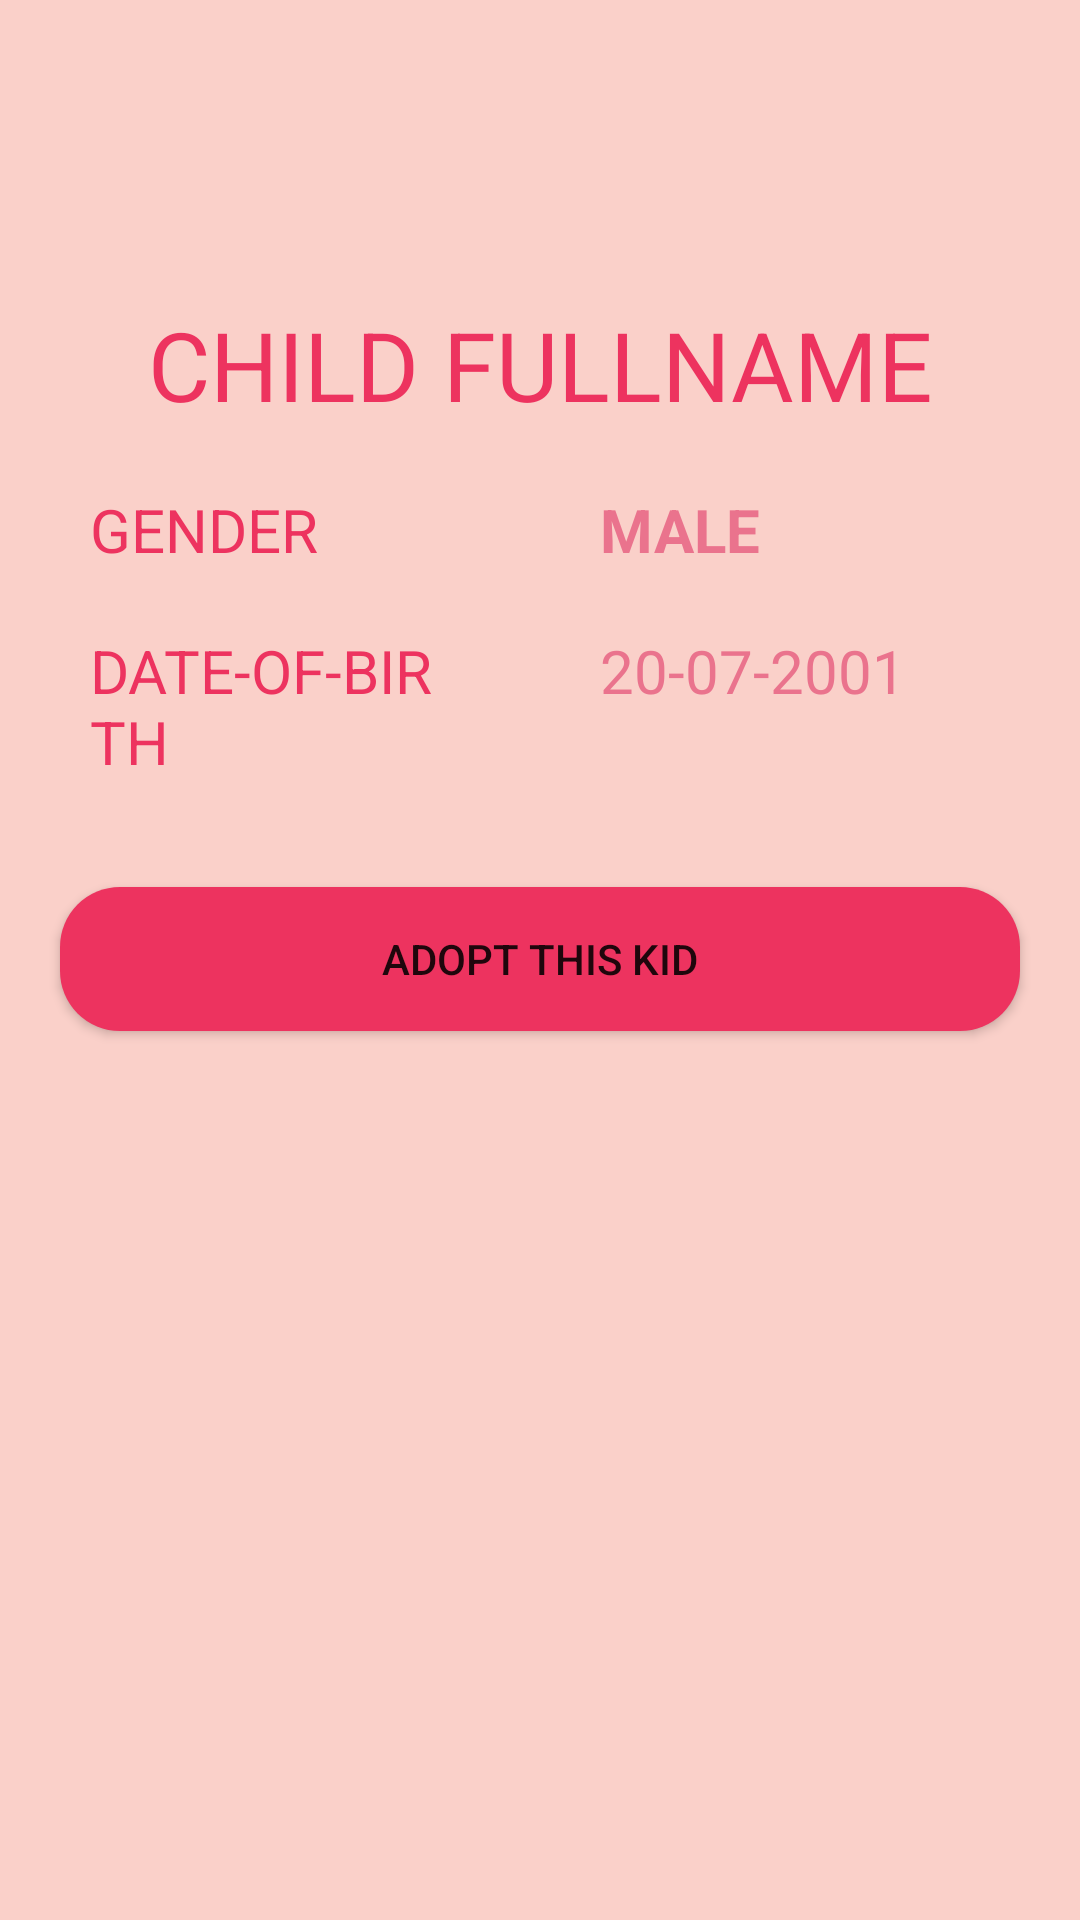

Android layout source for this screen:
<!-- AndroidManifest.xml: application theme Theme.example -->
<!-- res/layout/activity_adoption_orphanage_child_detail.xml -->
<?xml version="1.0" encoding="utf-8"?>
<RelativeLayout xmlns:android="http://schemas.android.com/apk/res/android"
    xmlns:tools="http://schemas.android.com/tools"
    android:layout_width="match_parent"
    android:layout_height="match_parent"
    android:background="@color/color_primary"
    android:orientation="vertical"
    tools:context=".adoption.activities.AdoptionOrphanageChildDetailActivity">


    <LinearLayout
        android:layout_below="@id/action_bar"
        android:layout_centerHorizontal="true"
        android:layout_marginTop="100dp"
        android:layout_width="match_parent"
        android:layout_height="wrap_content"
        android:orientation="vertical">

        <ImageView
            android:id="@+id/iv_orphanage_child_detail_profile_image"
            android:layout_width="match_parent"
            android:layout_height="wrap_content"
            android:layout_gravity="center"
            tools:srcCompat="@drawable/male_child_profile" />

        <TextView
            android:id="@+id/tv_orphanage_child_detail_full_name"
            android:layout_width="match_parent"
            android:layout_height="wrap_content"
            android:layout_marginBottom="20dp"
            android:text="Child FullName"
            android:textAlignment="center"
            android:textAllCaps="true"
            android:textColor="@color/color_ascent"
            android:textSize="32sp" />

        <LinearLayout
            android:layout_width="match_parent"
            android:layout_height="wrap_content"
            android:layout_marginBottom="20dp"
            android:weightSum="2">

            <TextView
                android:layout_width="0dp"
                android:layout_height="wrap_content"
                android:layout_weight="1"
                android:paddingHorizontal="30dp"
                android:text="Gender"
                android:textAlignment="textStart"
                android:textAllCaps="true"
                android:textColor="@color/color_ascent"
                android:textSize="20sp" />

            <TextView
                android:id="@+id/tv_orphanage_child_detail_gender"
                android:layout_width="0dp"
                android:layout_height="wrap_content"
                android:layout_weight="1"
                android:paddingHorizontal="20dp"
                android:text="Male"
                android:textAlignment="textStart"
                android:textAllCaps="true"
                android:textColor="@color/color_secondary"
                android:textSize="20sp"
                android:textStyle="bold" />
        </LinearLayout>


        <LinearLayout
            android:layout_width="match_parent"
            android:layout_height="wrap_content"
            android:layout_marginBottom="20dp"
            android:weightSum="2">

            <TextView
                android:layout_width="0dp"
                android:layout_height="wrap_content"
                android:layout_weight="1"
                android:paddingHorizontal="30dp"
                android:text="Date-Of-Birth"
                android:textAlignment="textStart"
                android:textAllCaps="true"
                android:textColor="@color/color_ascent"
                android:textSize="20sp" />

            <TextView
                android:id="@+id/tv_orphanage_child_detail_date_of_birth"
                android:layout_width="0dp"
                android:layout_height="wrap_content"
                android:paddingHorizontal="20dp"
                android:layout_weight="1"
                android:text="20-07-2001"
                android:textAlignment="textStart"
                android:textAllCaps="true"
                android:textColor="@color/color_secondary"
                android:textSize="20sp" />
        </LinearLayout>


        <Button
            android:id="@+id/btn_orphanage_child_detail_adopt"
            android:layout_width="match_parent"
            android:layout_height="wrap_content"
            android:layout_gravity="center"
            android:layout_marginHorizontal="20dp"
            android:layout_marginVertical="15dp"
            android:background="@drawable/rounded_button"
            android:padding="5dp"
            android:textAllCaps="true"
            android:text="Adopt This Kid" />
    </LinearLayout>


</RelativeLayout>
<!-- resources referenced by this layout -->
<resources>
  <color name="color_ascent">#ed335f</color>
  <color name="color_primary">#fad0c9</color>
  <color name="color_secondary">#ea738d</color>
  <!-- drawable male_child_profile: png bitmap (drawable, 4154 bytes) -->
  <!-- drawable rounded_button (drawable) -->
  <?xml version="1.0" encoding="utf-8"?>
  <shape xmlns:android="http://schemas.android.com/apk/res/android"
      android:shape="rectangle">
  
      <corners android:radius="20dp" />
      // if you want clear round shape then make radius size is half of your button`s height.
      <solid android:color="@color/color_ascent" />
      // Button Colour
      <padding
          android:bottom="5dp"
          android:left="10dp"
          android:right="10dp"
          android:top="5dp" />
  
  </shape>
  <style name="Theme.example" parent="Theme.MaterialComponents.DayNight.NoActionBar">
          
          <item name="colorPrimary">@color/color_primary</item>
          <item name="colorPrimaryVariant">@color/color_secondary</item>
          <item name="colorOnPrimary">@color/white</item>
          
          <item name="colorSecondary">@color/color_4</item>
          <item name="colorSecondaryVariant">@color/color_5</item>
          <item name="colorOnSecondary">#761137</item>
          
          <item name="android:statusBarColor" tools:targetApi="l">?attr/colorPrimary</item>
          
      </style>
  <color name="white">#FFFFFFFF</color>
  <color name="color_4">#761137</color>
  <color name="color_5">#0A202E</color>
</resources>
